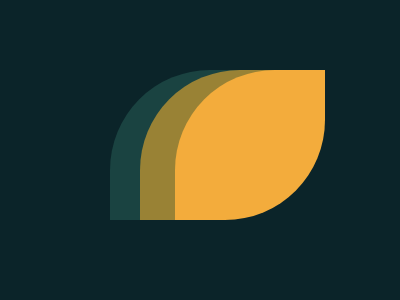

Give the HTML and CSS whose rendering is this image.

<div class="yellow-leaf"></div>
<div class="green-leaf"></div>
<div class="third-leaf"></div>
<style>
    body {
        background-color: #0B2429;
    }
    
    .yellow-leaf {
        width: 150px;
        height: 150px;
        background: #F3AC3C;
        border-bottom-right-radius: 100px;
        border-top-left-radius: 100px;
        position: absolute;
        left: 175px;
        top: 70px;
    }
    
    .green-leaf {
        width: 150px;
        height: 150px;
        background: #998235;
        border-bottom-right-radius: 100px;
        border-top-left-radius: 100px;
        position: absolute;
        left: 140px;
        top: 70px;
        z-index: -1
    }
    
    .third-leaf {
        width: 150px;
        height: 150px;
        background: #1A4341;
        border-bottom-right-radius: 100px;
        border-top-left-radius: 100px;
        position: absolute;
        left: 110px;
        top: 70px;
        z-index: -2
    }
</style>